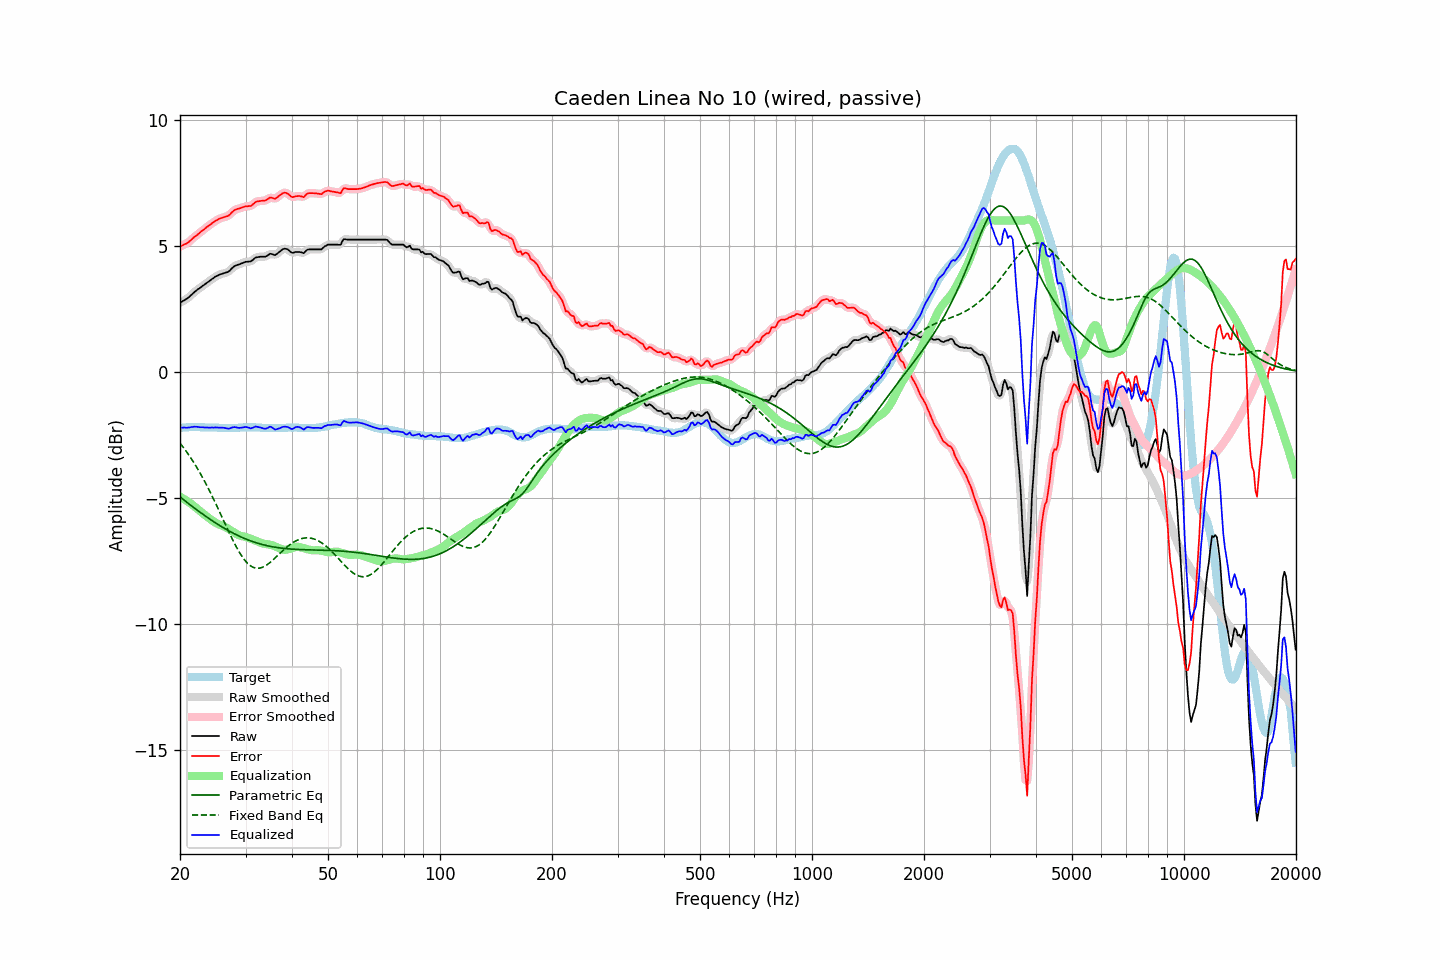

The data file committed next to this chart (first rows):
frequency, raw, error, smoothed, error_smoothed, equalization, parametric_eq, fixed_band_eq, equalized_raw, equalized_smoothed, target
20.00, 2.74, 4.97, 2.74, 4.97, -4.96, -4.96, -2.83, -2.22, -2.22, -2.23
20.20, 2.78, 5.00, 2.78, 5.00, -4.99, -5.01, -2.91, -2.22, -2.22, -2.22
20.40, 2.82, 5.03, 2.81, 5.03, -5.03, -5.06, -2.99, -2.21, -2.22, -2.21
20.61, 2.86, 5.07, 2.85, 5.06, -5.07, -5.11, -3.08, -2.21, -2.21, -2.21
20.81, 2.89, 5.09, 2.89, 5.10, -5.11, -5.16, -3.17, -2.22, -2.22, -2.20
21.02, 2.94, 5.14, 2.94, 5.14, -5.15, -5.21, -3.26, -2.21, -2.21, -2.20
21.23, 2.99, 5.18, 2.99, 5.18, -5.19, -5.26, -3.35, -2.21, -2.21, -2.19
21.44, 3.05, 5.24, 3.05, 5.24, -5.24, -5.31, -3.44, -2.19, -2.19, -2.19
21.66, 3.11, 5.30, 3.11, 5.30, -5.29, -5.36, -3.54, -2.18, -2.18, -2.19
21.87, 3.17, 5.36, 3.17, 5.35, -5.34, -5.41, -3.64, -2.18, -2.18, -2.19
22.09, 3.22, 5.40, 3.22, 5.40, -5.40, -5.45, -3.75, -2.18, -2.18, -2.18
22.31, 3.27, 5.45, 3.26, 5.45, -5.45, -5.50, -3.85, -2.18, -2.19, -2.18
22.54, 3.31, 5.50, 3.31, 5.50, -5.50, -5.55, -3.96, -2.20, -2.19, -2.19
22.76, 3.36, 5.56, 3.36, 5.55, -5.56, -5.59, -4.07, -2.20, -2.20, -2.20
22.99, 3.41, 5.61, 3.40, 5.61, -5.61, -5.64, -4.19, -2.20, -2.20, -2.20
23.22, 3.45, 5.65, 3.45, 5.66, -5.66, -5.69, -4.30, -2.21, -2.20, -2.20
23.45, 3.50, 5.71, 3.50, 5.70, -5.71, -5.73, -4.43, -2.21, -2.21, -2.21
23.69, 3.55, 5.76, 3.54, 5.75, -5.76, -5.78, -4.55, -2.21, -2.21, -2.21
23.92, 3.59, 5.80, 3.59, 5.80, -5.80, -5.82, -4.67, -2.22, -2.21, -2.21
24.16, 3.64, 5.85, 3.64, 5.85, -5.85, -5.86, -4.80, -2.21, -2.21, -2.21
24.40, 3.69, 5.90, 3.68, 5.90, -5.90, -5.91, -4.93, -2.21, -2.21, -2.21
24.65, 3.73, 5.94, 3.73, 5.94, -5.94, -5.95, -5.06, -2.22, -2.21, -2.21
24.89, 3.78, 5.99, 3.77, 5.98, -5.98, -5.99, -5.20, -2.20, -2.21, -2.21
25.14, 3.81, 6.02, 3.81, 6.02, -6.02, -6.03, -5.33, -2.21, -2.21, -2.21
25.39, 3.84, 6.06, 3.84, 6.06, -6.05, -6.07, -5.47, -2.21, -2.21, -2.22
25.65, 3.87, 6.09, 3.86, 6.09, -6.08, -6.11, -5.61, -2.21, -2.21, -2.22
25.91, 3.89, 6.11, 3.89, 6.11, -6.10, -6.15, -5.75, -2.21, -2.21, -2.22
26.16, 3.91, 6.13, 3.91, 6.13, -6.12, -6.19, -5.89, -2.22, -2.22, -2.22
26.43, 3.93, 6.15, 3.92, 6.15, -6.15, -6.22, -6.02, -2.23, -2.23, -2.22
26.69, 3.95, 6.17, 3.94, 6.17, -6.19, -6.26, -6.16, -2.24, -2.24, -2.22
26.96, 3.97, 6.19, 3.98, 6.20, -6.22, -6.30, -6.30, -2.26, -2.25, -2.22
27.23, 4.02, 6.24, 4.02, 6.24, -6.26, -6.33, -6.44, -2.25, -2.24, -2.22
27.50, 4.09, 6.31, 4.08, 6.30, -6.31, -6.37, -6.57, -2.22, -2.22, -2.22
27.77, 4.15, 6.37, 4.14, 6.37, -6.35, -6.40, -6.70, -2.20, -2.20, -2.22
28.05, 4.20, 6.42, 4.19, 6.42, -6.39, -6.43, -6.82, -2.19, -2.20, -2.22
28.33, 4.23, 6.45, 4.23, 6.45, -6.43, -6.46, -6.94, -2.20, -2.20, -2.22
28.62, 4.25, 6.47, 4.25, 6.47, -6.47, -6.49, -7.06, -2.22, -2.22, -2.22
28.90, 4.27, 6.48, 4.27, 6.49, -6.49, -6.52, -7.17, -2.23, -2.22, -2.21
29.19, 4.30, 6.51, 4.29, 6.51, -6.51, -6.55, -7.27, -2.22, -2.22, -2.21
29.48, 4.32, 6.53, 4.32, 6.53, -6.53, -6.58, -7.36, -2.21, -2.20, -2.21
29.78, 4.35, 6.55, 4.34, 6.55, -6.54, -6.61, -7.45, -2.19, -2.19, -2.20
30.08, 4.37, 6.57, 4.36, 6.56, -6.55, -6.64, -7.53, -2.19, -2.19, -2.20
30.38, 4.37, 6.57, 4.37, 6.57, -6.57, -6.66, -7.60, -2.20, -2.20, -2.20
30.68, 4.38, 6.58, 4.37, 6.57, -6.60, -6.68, -7.65, -2.22, -2.22, -2.20
30.99, 4.38, 6.58, 4.39, 6.59, -6.62, -6.71, -7.70, -2.24, -2.23, -2.20
31.30, 4.43, 6.63, 4.43, 6.63, -6.65, -6.73, -7.74, -2.22, -2.22, -2.20
31.61, 4.48, 6.68, 4.48, 6.68, -6.68, -6.75, -7.77, -2.20, -2.20, -2.20
31.93, 4.54, 6.74, 4.52, 6.73, -6.70, -6.77, -7.79, -2.17, -2.18, -2.20
32.24, 4.55, 6.76, 4.55, 6.76, -6.73, -6.79, -7.79, -2.18, -2.18, -2.21
32.57, 4.56, 6.77, 4.56, 6.77, -6.75, -6.81, -7.79, -2.19, -2.19, -2.21
32.89, 4.57, 6.78, 4.56, 6.78, -6.78, -6.83, -7.78, -2.21, -2.21, -2.21
33.22, 4.57, 6.79, 4.56, 6.78, -6.80, -6.85, -7.76, -2.23, -2.23, -2.22
33.55, 4.57, 6.79, 4.57, 6.79, -6.82, -6.86, -7.74, -2.25, -2.25, -2.22
33.89, 4.57, 6.80, 4.57, 6.80, -6.83, -6.88, -7.70, -2.26, -2.26, -2.23
34.23, 4.60, 6.83, 4.60, 6.83, -6.84, -6.89, -7.66, -2.24, -2.24, -2.23
34.57, 4.64, 6.87, 4.64, 6.87, -6.85, -6.91, -7.62, -2.21, -2.21, -2.23
34.92, 4.69, 6.92, 4.67, 6.90, -6.86, -6.92, -7.57, -2.17, -2.19, -2.23
35.27, 4.68, 6.91, 4.67, 6.90, -6.88, -6.93, -7.51, -2.20, -2.21, -2.23
35.62, 4.66, 6.89, 4.66, 6.89, -6.89, -6.95, -7.45, -2.24, -2.24, -2.23
35.97, 4.63, 6.86, 4.65, 6.88, -6.92, -6.96, -7.40, -2.29, -2.27, -2.23
... 635 more rows
